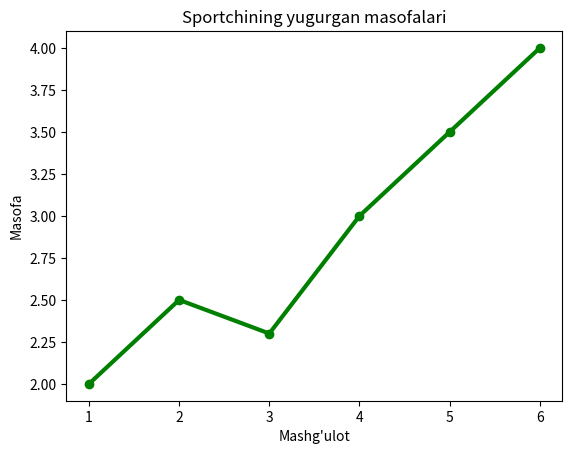

Write Python code to recreate this figure.
from matplotlib import pyplot

mashgulot = [1, 2, 3, 4, 5, 6]
masofa = [2.0, 2.5, 2.3, 3.0, 3.5, 4.0]

pyplot.plot(mashgulot, masofa, color="green", marker="o", linewidth=3)
pyplot.title("Sportchining yugurgan masofalari")
pyplot.xlabel("Mashg'ulot")
pyplot.ylabel("Masofa")
print("Sportchining natijalari umuman olganda o'sib borgan: masofa 2.0 dan 4.0 gacha oshgan.")
print("Faqat 3-mashg'ulotda masofa biroz kamaygan (2.5 dan 2.3 ga), keyin yana o'sgan.")
